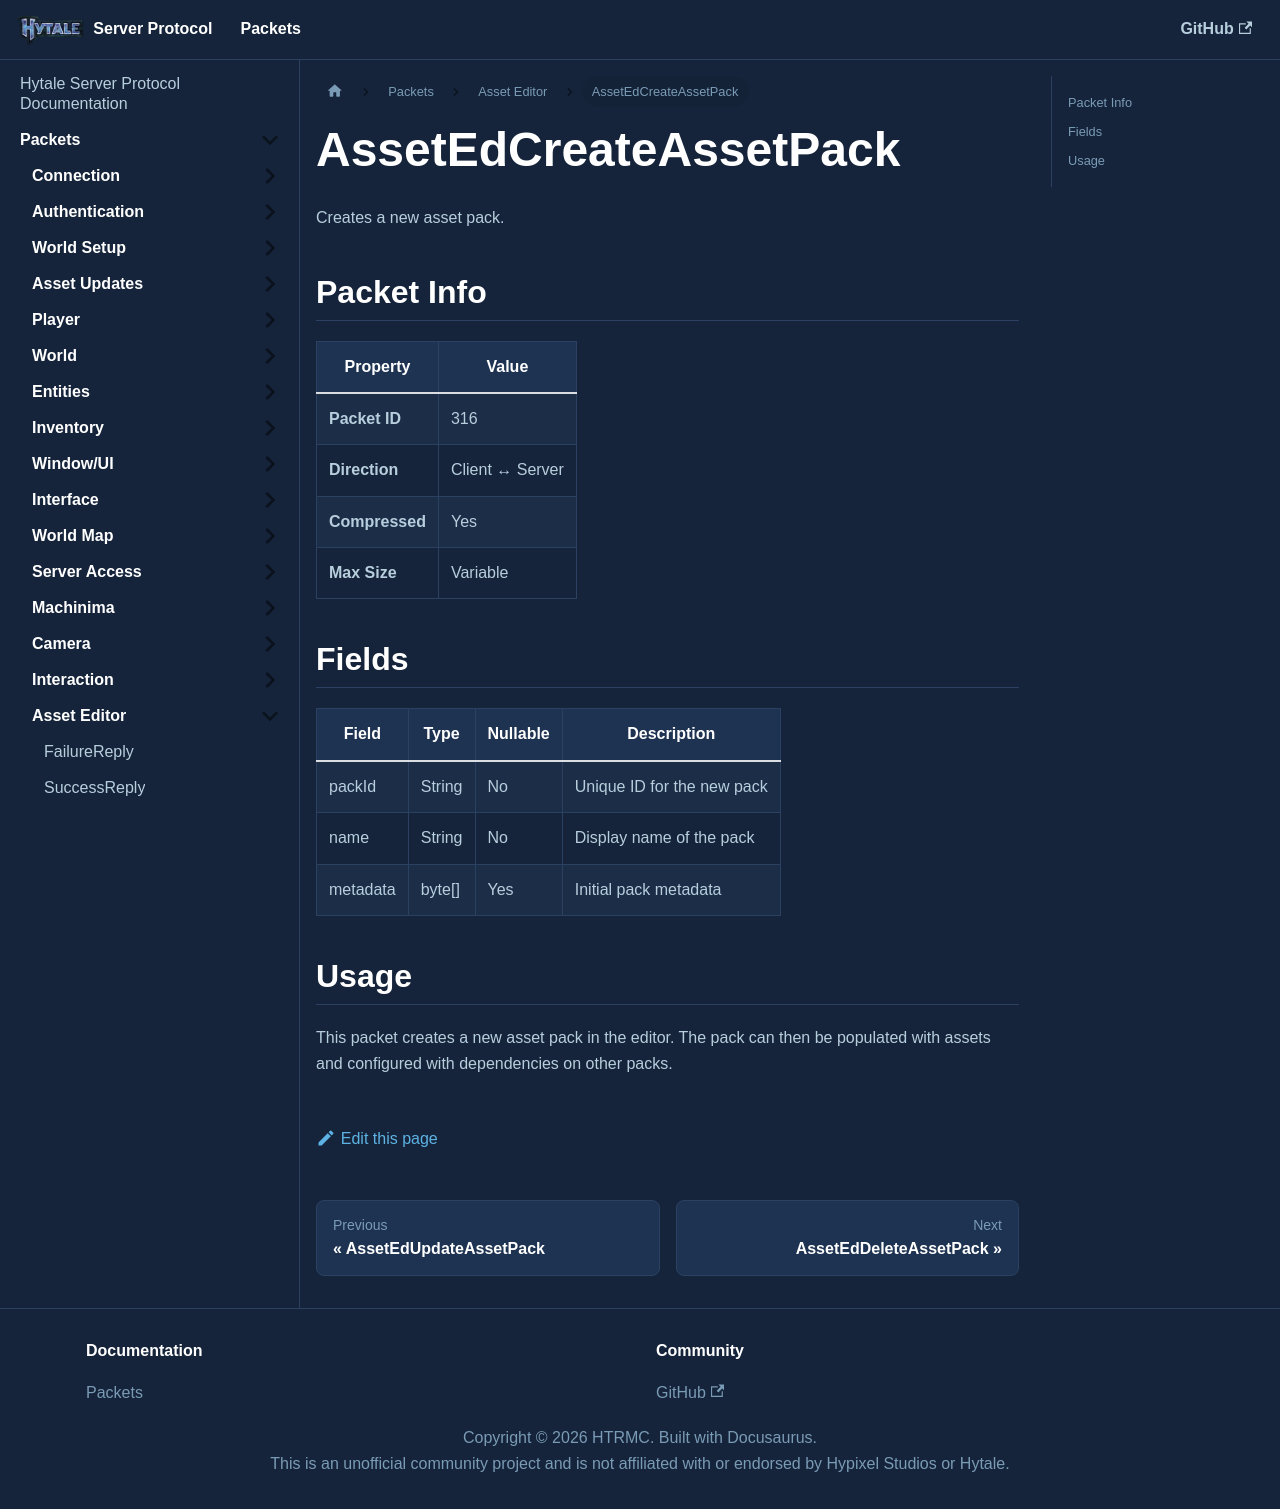

repository: HTRMC/HytaleServerDocs · page: docs/packets/asseteditor/assetedcreateassetpack/index.html · generator: docusaurus

---
sidebar_position: 17
---

# AssetEdCreateAssetPack

Creates a new asset pack.

## Packet Info

| Property | Value |
|----------|-------|
| **Packet ID** | 316 |
| **Direction** | Client ↔ Server |
| **Compressed** | Yes |
| **Max Size** | Variable |

## Fields

| Field | Type | Nullable | Description |
|-------|------|----------|-------------|
| packId | String | No | Unique ID for the new pack |
| name | String | No | Display name of the pack |
| metadata | byte[] | Yes | Initial pack metadata |

## Usage

This packet creates a new asset pack in the editor. The pack can then be populated with assets and configured with dependencies on other packs.
